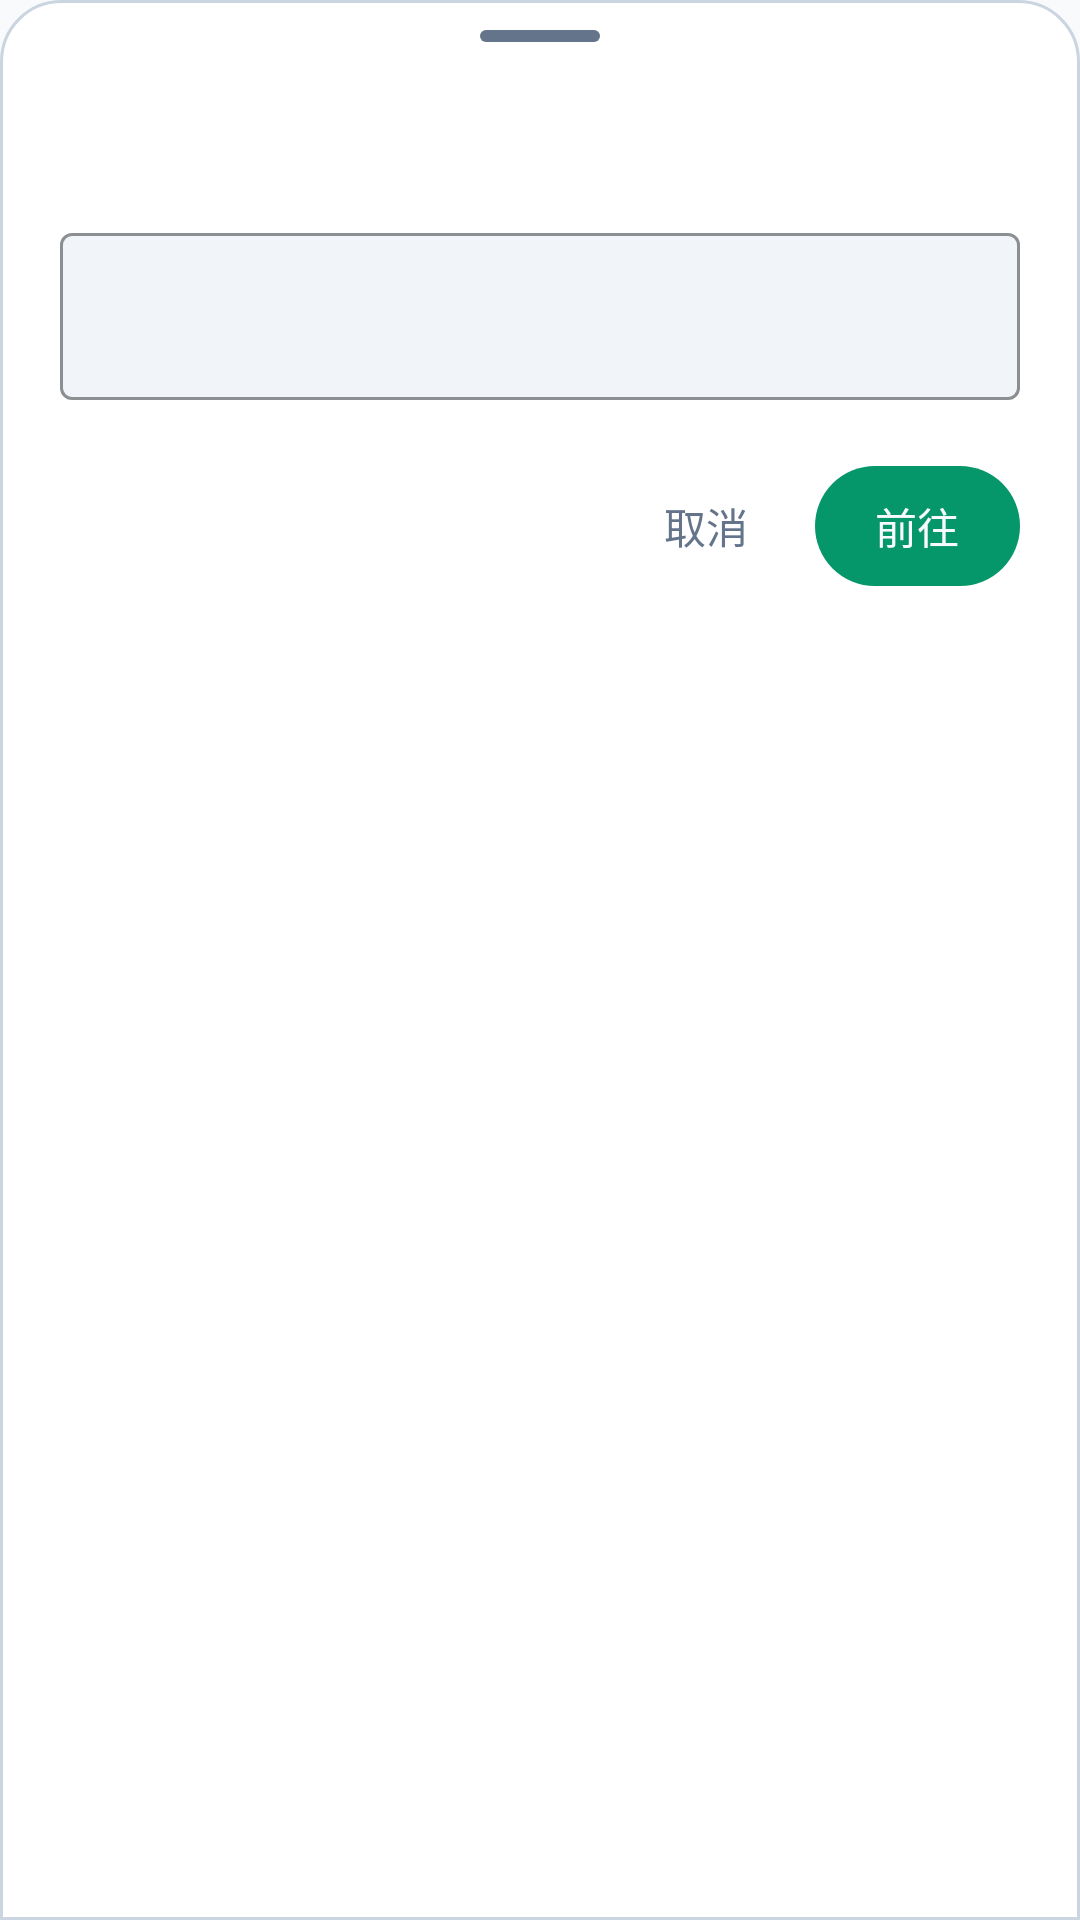

Android layout source for this screen:
<!-- AndroidManifest.xml: application theme Theme.AndroidTerminal -->
<!-- res/layout/view_input_bottom_sheet.xml -->
<?xml version="1.0" encoding="utf-8"?>
<LinearLayout xmlns:android="http://schemas.android.com/apk/res/android"
    xmlns:app="http://schemas.android.com/apk/res-auto"
    android:layout_width="match_parent"
    android:layout_height="wrap_content"
    android:background="@drawable/bg_sheet"
    android:orientation="vertical"
    android:paddingStart="20dp"
    android:paddingTop="10dp"
    android:paddingEnd="20dp"
    android:paddingBottom="20dp">

    <View
        android:layout_width="40dp"
        android:layout_height="4dp"
        android:layout_gravity="center_horizontal"
        android:background="@drawable/bg_sheet_handle" />

    <TextView
        android:id="@+id/input_sheet_title"
        android:layout_width="match_parent"
        android:layout_height="wrap_content"
        android:layout_marginTop="16dp"
        android:textColor="@color/text_on_dark"
        android:textSize="18sp"
        android:textStyle="bold" />

    <com.google.android.material.textfield.TextInputLayout
        android:id="@+id/input_sheet_field"
        style="@style/Widget.Material3.TextInputLayout.OutlinedBox"
        android:layout_width="match_parent"
        android:layout_height="wrap_content"
        android:layout_marginTop="18dp"
        app:boxBackgroundColor="@color/drawer_field_surface"
        app:boxStrokeColor="@color/drawer_field_stroke"
        app:hintTextColor="@color/text_muted_on_dark">

        <com.google.android.material.textfield.TextInputEditText
            android:id="@+id/input_sheet_input"
            android:layout_width="match_parent"
            android:layout_height="wrap_content"
            android:imeOptions="actionDone"
            android:textColor="@color/text_on_dark"
            android:textColorHint="@color/text_muted_on_dark" />
    </com.google.android.material.textfield.TextInputLayout>

    <LinearLayout
        android:layout_width="match_parent"
        android:layout_height="wrap_content"
        android:layout_marginTop="18dp"
        android:gravity="end"
        android:orientation="horizontal">

        <com.google.android.material.button.MaterialButton
            android:id="@+id/input_sheet_cancel"
            style="@style/Widget.Material3.Button.TextButton"
            android:layout_width="wrap_content"
            android:layout_height="wrap_content"
            android:minWidth="0dp"
            android:text="@string/cancel_action"
            android:textColor="@color/text_muted_on_dark" />

        <com.google.android.material.button.MaterialButton
            android:id="@+id/input_sheet_confirm"
            android:layout_width="wrap_content"
            android:layout_height="wrap_content"
            android:layout_marginStart="10dp"
            android:minWidth="0dp"
            android:paddingStart="20dp"
            android:paddingEnd="20dp"
            android:text="@string/file_browser_go"
            android:textAllCaps="false" />
    </LinearLayout>
</LinearLayout>
<!-- resources referenced by this layout -->
<resources>
  <color name="drawer_field_stroke">#CBD5E1</color>
  <color name="drawer_field_surface">#F1F5F9</color>
  <color name="text_muted_on_dark">#64748B</color>
  <color name="text_on_dark">#0F172A</color>
  <!-- drawable bg_sheet (drawable) -->
  <?xml version="1.0" encoding="utf-8"?>
  <shape xmlns:android="http://schemas.android.com/apk/res/android"
      android:shape="rectangle">
      <solid android:color="@color/dialog_surface" />
      <corners android:topLeftRadius="20dp" android:topRightRadius="20dp" />
      <stroke
          android:width="1dp"
          android:color="@color/drawer_field_stroke" />
  </shape>
  <!-- drawable bg_sheet_handle (drawable) -->
  <?xml version="1.0" encoding="utf-8"?>
  <shape xmlns:android="http://schemas.android.com/apk/res/android"
      android:shape="rectangle">
      <solid android:color="@color/text_muted_on_dark" />
      <corners android:radius="2dp" />
  </shape>
  <string name="cancel_action">取消</string>
  <string name="file_browser_go">前往</string>
  <style name="Theme.AndroidTerminal" parent="Theme.Material3.DayNight.NoActionBar">
          <item name="colorPrimary">@color/brand</item>
          <item name="colorOnPrimary">@color/terminal_background</item>
          <item name="colorSecondary">@color/brand</item>
          <item name="colorSurface">@color/dialog_surface</item>
          <item name="colorOnSurface">@color/text_on_dark</item>
          <item name="colorSurfaceVariant">@color/drawer_surface</item>
          <item name="colorOnSurfaceVariant">@color/text_muted_on_dark</item>
          <item name="colorSurfaceContainer">@color/dialog_surface</item>
          <item name="colorSurfaceContainerLow">@color/dialog_surface</item>
          <item name="colorSurfaceContainerHigh">@color/card_surface</item>
          <item name="colorSurfaceContainerHighest">@color/card_surface</item>
          <item name="colorOutline">@color/drawer_field_stroke</item>
          <item name="colorOutlineVariant">@color/drawer_field_stroke</item>
          <item name="android:colorBackground">@color/terminal_background</item>
          <item name="android:windowBackground">@color/terminal_background</item>
          <item name="colorError">@color/status_error</item>
          <item name="android:statusBarColor">@color/top_bar_surface</item>
          <item name="android:navigationBarColor">@color/terminal_background</item>
          <item name="android:windowLightStatusBar" tools:targetApi="m">true</item>
          <item name="popupMenuStyle">@style/Widget.AndroidTerminal.PopupMenu</item>
      </style>
  <color name="dialog_surface">#FFFFFF</color>
  <color name="brand">#059669</color>
  <color name="terminal_background">#F8FAFC</color>
  <color name="drawer_surface">#FFFFFF</color>
  <color name="card_surface">#FFFFFF</color>
  <color name="status_error">#EF4444</color>
  <color name="top_bar_surface">#FFFFFF</color>
  <style name="Widget.AndroidTerminal.PopupMenu" parent="Widget.Material3.PopupMenu">
          <item name="android:popupBackground">@drawable/bg_popup_menu</item>
      </style>
  <!-- drawable bg_popup_menu (drawable) -->
  <?xml version="1.0" encoding="utf-8"?>
  <shape xmlns:android="http://schemas.android.com/apk/res/android"
      android:shape="rectangle">
      <solid android:color="@color/card_surface" />
      <corners android:radius="12dp" />
      <stroke
          android:width="1dp"
          android:color="@color/drawer_field_stroke" />
      <padding
          android:left="4dp"
          android:top="4dp"
          android:right="4dp"
          android:bottom="4dp" />
  </shape>
</resources>
